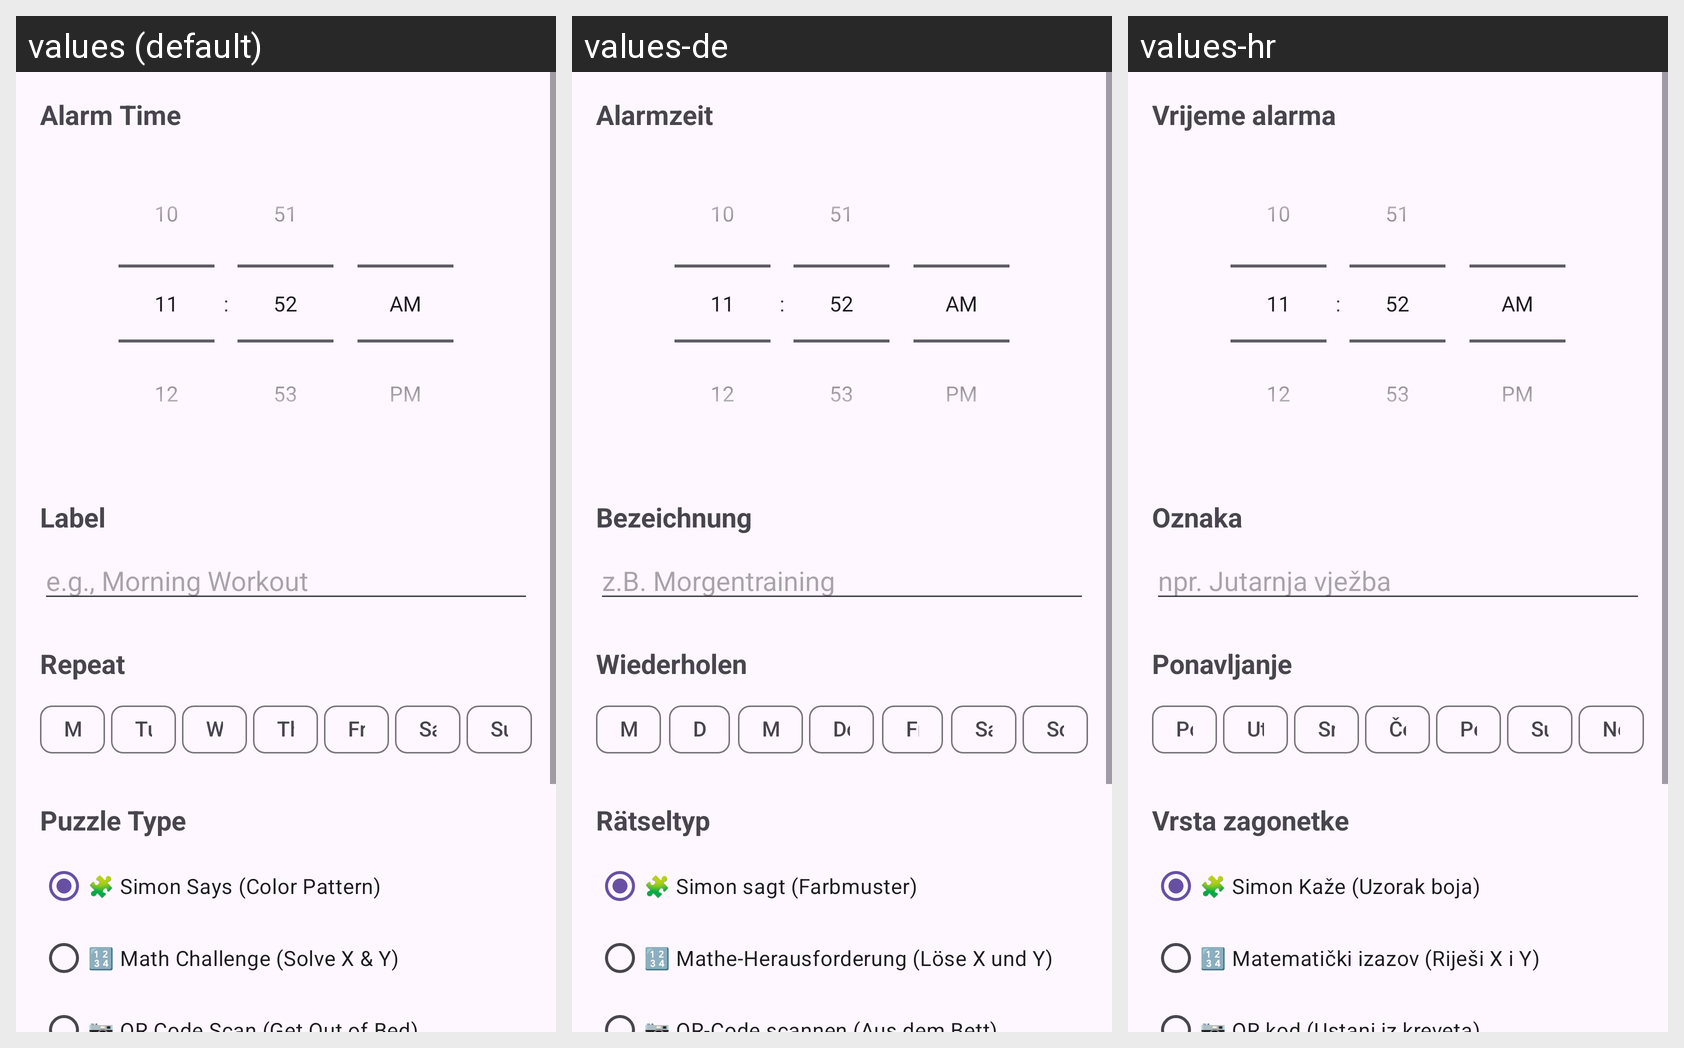

Translations of the strings shown on this Android screen, per locale in the grid:
Android screen res/layout/activity_add_alarm.xml rendered under 3 locales, left to right: values (default), values-de, values-hr. Device: Nexus 5 (rendered at 1080×1920; each locale shown at half size, 540×960, under a caption strip naming it); theme Theme.MrRise.
Strings drawn on this screen, with the default value and each locale's value (text and hints the layout hard-codes appear in the picture but are not listed):

alarm_time
  values: Alarm Time
  values-de: Alarmzeit
  values-hr: Vrijeme alarma

label
  values: Label
  values-de: Bezeichnung
  values-hr: Oznaka

label_hint
  values: e.g., Morning Workout
  values-de: z.B. Morgentraining
  values-hr: npr. Jutarnja vježba

repeat
  values: Repeat
  values-de: Wiederholen
  values-hr: Ponavljanje

monday
  values: Mon
  values-de: Mo
  values-hr: Pon

tuesday
  values: Tue
  values-de: Di
  values-hr: Uto

wednesday
  values: Wed
  values-de: Mi
  values-hr: Sri

thursday
  values: Thu
  values-de: Do
  values-hr: Čet

friday
  values: Fri
  values-de: Fr
  values-hr: Pet

saturday
  values: Sat
  values-de: Sa
  values-hr: Sub

sunday
  values: Sun
  values-de: So
  values-hr: Ned

puzzle_type
  values: Puzzle Type
  values-de: Rätseltyp
  values-hr: Vrsta zagonetke

puzzle_simon
  values: 🧩 Simon Says (Color Pattern)
  values-de: 🧩 Simon sagt (Farbmuster)
  values-hr: 🧩 Simon Kaže (Uzorak boja)

puzzle_math
  values: 🔢 Math Challenge (Solve X & Y)
  values-de: 🔢 Mathe-Herausforderung (Löse X und Y)
  values-hr: 🔢 Matematički izazov (Riješi X i Y)

puzzle_qr
  values: 📷 QR Code Scan (Get Out of Bed)
  values-de: 📷 QR-Code scannen (Aus dem Bett)
  values-hr: 📷 QR kod (Ustani iz kreveta)

alarm_sound
  values: Alarm Sound
  values-de: Alarmton
  values-hr: Zvuk alarma

save_alarm
  values: Save Alarm
  values-de: Alarm speichern
  values-hr: Spremi alarm
